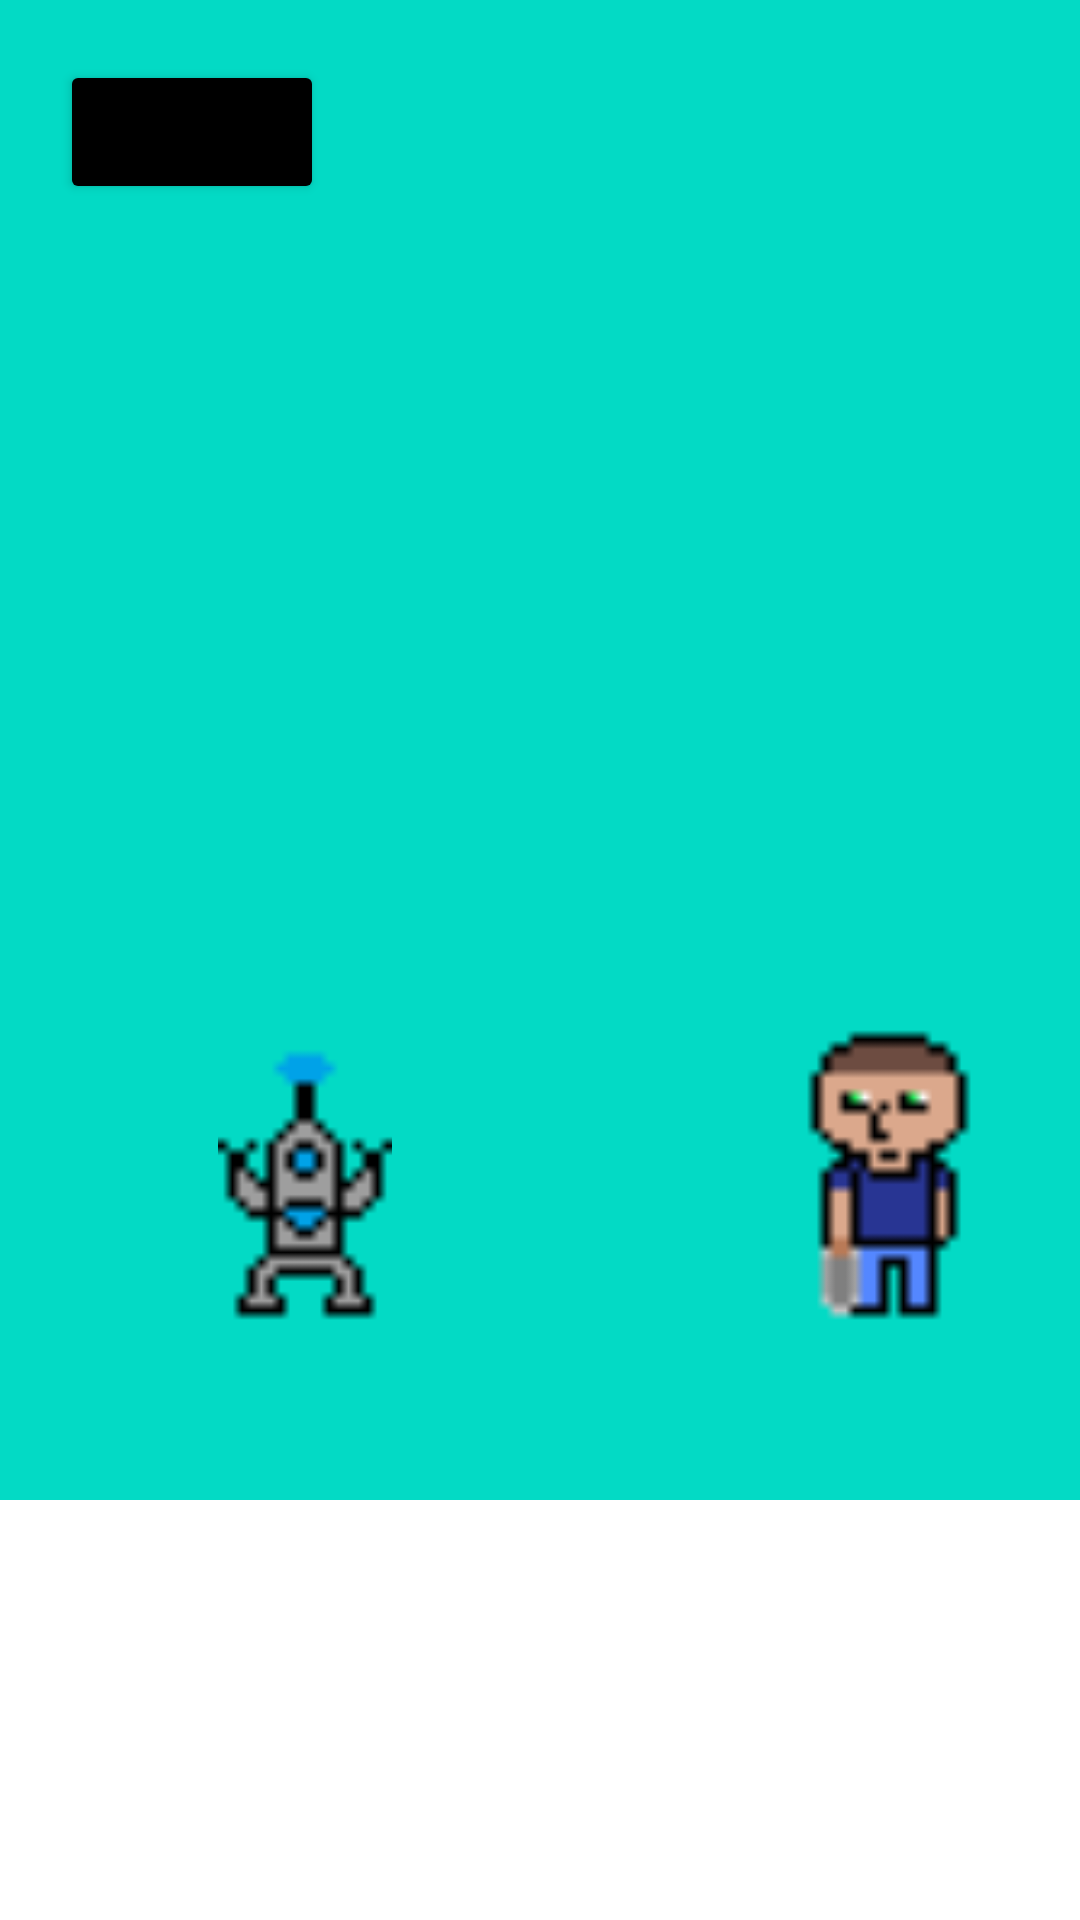

Here is an Android app screen rendered from its layout file. Give the layout XML and the strings, colors and styles it references.
<!-- AndroidManifest.xml: application theme Theme.RamRanch -->
<!-- res/layout/activity_field.xml -->
<?xml version="1.0" encoding="utf-8"?>
<androidx.constraintlayout.widget.ConstraintLayout xmlns:android="http://schemas.android.com/apk/res/android"
    xmlns:app="http://schemas.android.com/apk/res-auto"
    xmlns:tools="http://schemas.android.com/tools"
    android:layout_width="match_parent"
    android:layout_height="match_parent"
    tools:context=".FieldActivity">


    <TextView
        android:id="@+id/sky"
        android:layout_width="0dp"
        android:layout_height="500dp"
        android:background="@color/teal_200"
        app:layout_constraintEnd_toEndOf="parent"
        app:layout_constraintStart_toStartOf="parent"
        app:layout_constraintTop_toTopOf="parent" />

    <TextView
        android:id="@+id/grass"
        android:layout_width="0dp"
        android:layout_height="0dp"
        android:background="@color/green"
        app:layout_constraintBottom_toBottomOf="parent"
        app:layout_constraintEnd_toEndOf="parent"
        app:layout_constraintStart_toStartOf="parent"
        app:layout_constraintTop_toBottomOf="@+id/sky" />

    <Button
        android:id="@+id/bButton"
        android:layout_width="wrap_content"
        android:layout_height="wrap_content"
        android:layout_marginStart="20dp"
        android:layout_marginTop="20dp"
        android:backgroundTint="@color/black"
        android:text="Back"
        app:layout_constraintStart_toStartOf="parent"
        app:layout_constraintTop_toTopOf="parent" />

    <ImageView
        android:id="@+id/imageView3"
        android:layout_width="100dp"
        android:layout_height="100dp"
        app:layout_constraintBottom_toBottomOf="parent"
        app:layout_constraintEnd_toEndOf="parent"
        app:layout_constraintHorizontal_bias="0.948"
        app:layout_constraintStart_toStartOf="parent"
        app:layout_constraintTop_toTopOf="parent"
        app:layout_constraintVertical_bias="0.633"
        app:srcCompat="@drawable/character_1"
        tools:ignore="MissingConstraints" />

    <ImageView
        android:id="@+id/imageView4"
        android:layout_width="100dp"
        android:layout_height="100dp"
        app:layout_constraintBottom_toBottomOf="parent"
        app:layout_constraintEnd_toEndOf="parent"
        app:layout_constraintHorizontal_bias="0.199"
        app:layout_constraintStart_toStartOf="parent"
        app:layout_constraintTop_toTopOf="parent"
        app:layout_constraintVertical_bias="0.633"
        app:srcCompat="@drawable/robot_1"
        tools:ignore="MissingConstraints" />

    <ImageView
        android:id="@+id/imageView5"
        android:layout_width="300dp"
        android:layout_height="300dp"
        android:visibility="invisible"
        app:layout_constraintBottom_toBottomOf="@+id/grass"
        app:layout_constraintEnd_toEndOf="parent"
        app:layout_constraintHorizontal_bias="0.675"
        app:layout_constraintStart_toStartOf="parent"
        app:layout_constraintTop_toTopOf="@+id/sky"
        app:layout_constraintVertical_bias="0.658"
        app:srcCompat="@drawable/boom" />

</androidx.constraintlayout.widget.ConstraintLayout>
<!-- resources referenced by this layout -->
<resources>
  <color name="black">#FF000000</color>
  <color name="teal_200">#FF03DAC5</color>
  <!-- drawable boom: png bitmap (drawable, 373 bytes) -->
  <!-- drawable character_1: png bitmap (drawable, 414 bytes) -->
  <!-- drawable robot_1: png bitmap (drawable, 319 bytes) -->
  <style name="Theme.RamRanch" parent="Theme.MaterialComponents.DayNight.DarkActionBar">
          
          <item name="colorPrimary">@color/purple_500</item>
          <item name="colorPrimaryVariant">@color/purple_700</item>
          <item name="colorOnPrimary">@color/white</item>
          
          <item name="colorSecondary">@color/teal_200</item>
          <item name="colorSecondaryVariant">@color/teal_700</item>
          <item name="colorOnSecondary">@color/black</item>
          
          <item name="android:statusBarColor">?attr/colorPrimaryVariant</item>
          
      </style>
  <color name="purple_500">#efdecd</color>
  <color name="purple_700">#FF3700B3</color>
  <color name="white">#FFFFFFFF</color>
  <color name="teal_700">#FF018786</color>
</resources>
